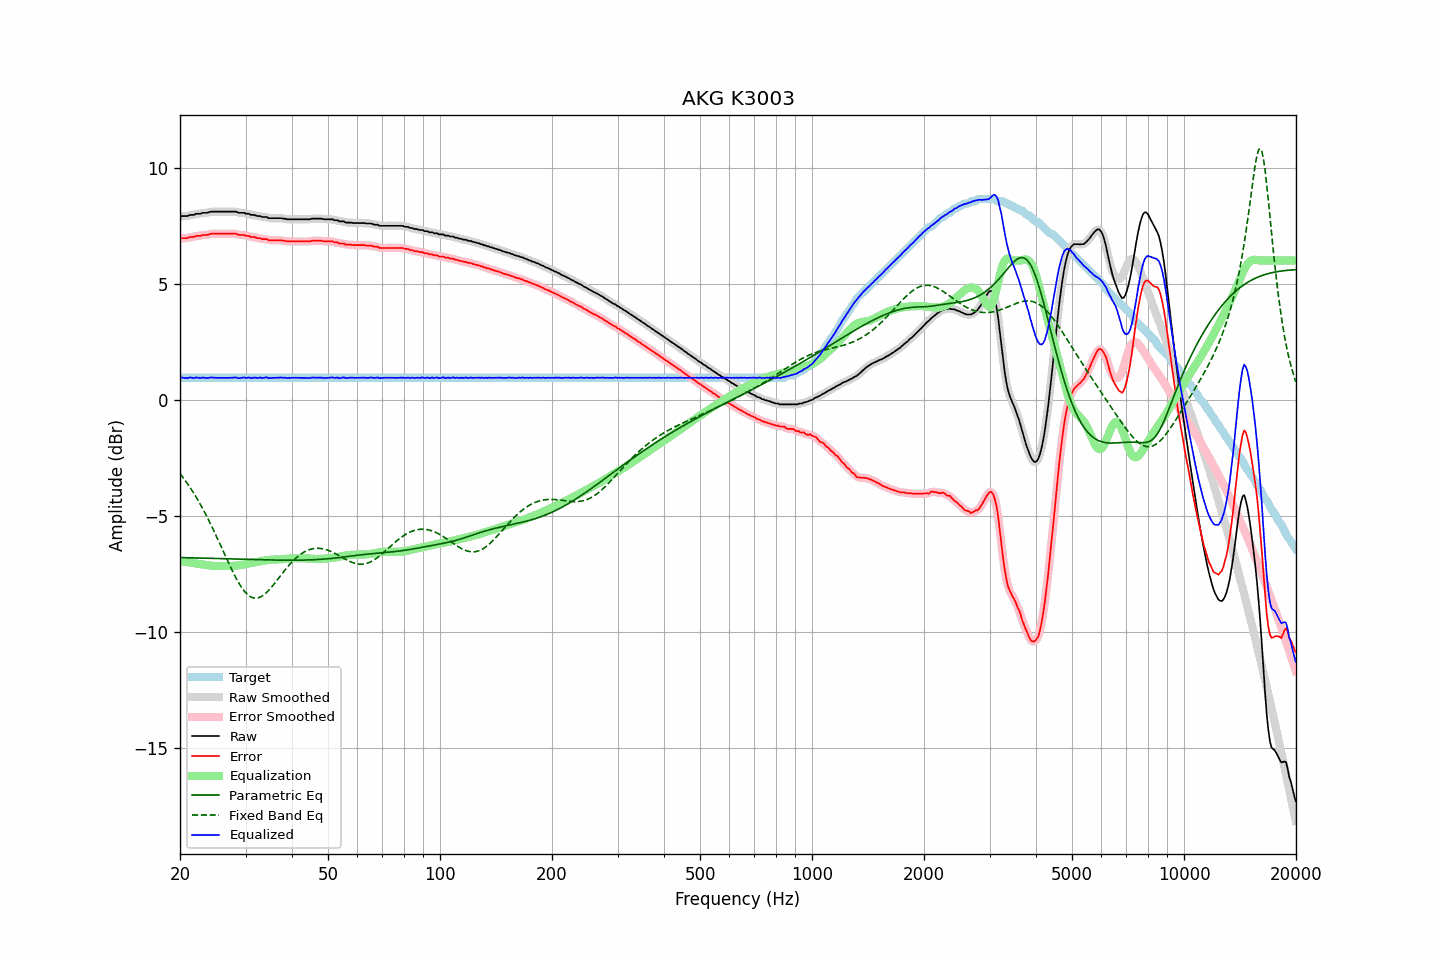

Values plotted in this chart, from the file beside it:
frequency, raw, error, smoothed, error_smoothed, equalization, parametric_eq, fixed_band_eq, equalized_raw, equalized_smoothed, target
20.00, 7.89, 6.94, 7.90, 6.95, -6.94, -6.79, -3.17, 0.95, 0.96, 0.95
20.20, 7.91, 6.96, 7.90, 6.95, -6.95, -6.79, -3.26, 0.96, 0.95, 0.95
20.40, 7.91, 6.96, 7.91, 6.95, -6.96, -6.79, -3.35, 0.95, 0.95, 0.95
20.61, 7.91, 6.96, 7.91, 6.96, -6.97, -6.79, -3.45, 0.95, 0.94, 0.95
20.81, 7.91, 6.96, 7.92, 6.97, -6.98, -6.80, -3.54, 0.94, 0.94, 0.95
21.02, 7.92, 6.97, 7.93, 6.98, -6.99, -6.80, -3.64, 0.94, 0.95, 0.95
21.23, 7.96, 7.01, 7.95, 7.00, -7.00, -6.80, -3.74, 0.97, 0.95, 0.95
21.44, 7.96, 7.01, 7.96, 7.01, -7.01, -6.80, -3.85, 0.96, 0.95, 0.95
21.66, 7.96, 7.01, 7.97, 7.02, -7.02, -6.80, -3.96, 0.94, 0.95, 0.95
21.87, 7.97, 7.02, 7.98, 7.03, -7.03, -6.80, -4.07, 0.94, 0.95, 0.95
22.09, 8.01, 7.06, 8.00, 7.05, -7.05, -6.81, -4.18, 0.97, 0.95, 0.95
22.31, 8.01, 7.06, 8.01, 7.06, -7.06, -6.81, -4.30, 0.96, 0.95, 0.95
22.54, 8.01, 7.06, 8.02, 7.07, -7.07, -6.81, -4.42, 0.95, 0.95, 0.95
22.76, 8.01, 7.06, 8.03, 7.08, -7.08, -6.81, -4.54, 0.94, 0.95, 0.95
22.99, 8.05, 7.10, 8.04, 7.09, -7.09, -6.81, -4.67, 0.97, 0.95, 0.95
23.22, 8.05, 7.10, 8.05, 7.10, -7.10, -6.81, -4.80, 0.96, 0.95, 0.95
23.45, 8.05, 7.10, 8.06, 7.10, -7.11, -6.82, -4.93, 0.94, 0.95, 0.95
23.69, 8.05, 7.10, 8.06, 7.11, -7.12, -6.82, -5.06, 0.93, 0.94, 0.95
23.92, 8.07, 7.12, 8.08, 7.13, -7.13, -6.82, -5.20, 0.95, 0.95, 0.95
24.16, 8.10, 7.15, 8.09, 7.14, -7.14, -6.82, -5.34, 0.97, 0.96, 0.95
24.40, 8.10, 7.15, 8.10, 7.15, -7.14, -6.82, -5.48, 0.96, 0.96, 0.95
24.65, 8.10, 7.15, 8.11, 7.16, -7.15, -6.83, -5.63, 0.96, 0.96, 0.95
24.89, 8.10, 7.15, 8.10, 7.15, -7.15, -6.83, -5.78, 0.95, 0.95, 0.95
25.14, 8.10, 7.15, 8.10, 7.15, -7.15, -6.83, -5.93, 0.95, 0.95, 0.95
25.39, 8.10, 7.15, 8.10, 7.15, -7.16, -6.83, -6.08, 0.95, 0.95, 0.95
25.65, 8.10, 7.15, 8.10, 7.15, -7.15, -6.83, -6.23, 0.95, 0.95, 0.95
25.91, 8.10, 7.15, 8.10, 7.15, -7.15, -6.84, -6.38, 0.95, 0.95, 0.95
26.16, 8.10, 7.15, 8.10, 7.15, -7.15, -6.84, -6.53, 0.95, 0.95, 0.95
26.43, 8.10, 7.15, 8.10, 7.15, -7.15, -6.84, -6.69, 0.95, 0.95, 0.95
26.69, 8.10, 7.15, 8.10, 7.15, -7.16, -6.84, -6.84, 0.95, 0.95, 0.95
26.96, 8.10, 7.15, 8.10, 7.15, -7.16, -6.84, -6.99, 0.95, 0.95, 0.95
27.23, 8.10, 7.15, 8.10, 7.15, -7.15, -6.85, -7.14, 0.95, 0.95, 0.95
27.50, 8.10, 7.15, 8.10, 7.15, -7.15, -6.85, -7.28, 0.95, 0.95, 0.95
27.77, 8.10, 7.15, 8.11, 7.16, -7.15, -6.85, -7.42, 0.96, 0.96, 0.95
28.05, 8.10, 7.15, 8.10, 7.15, -7.14, -6.85, -7.56, 0.96, 0.96, 0.95
28.33, 8.10, 7.15, 8.09, 7.14, -7.14, -6.85, -7.69, 0.97, 0.95, 0.95
28.62, 8.06, 7.11, 8.07, 7.12, -7.13, -6.86, -7.82, 0.94, 0.95, 0.95
28.90, 8.05, 7.10, 8.06, 7.11, -7.12, -6.86, -7.93, 0.93, 0.94, 0.95
29.19, 8.05, 7.10, 8.05, 7.10, -7.11, -6.86, -8.04, 0.95, 0.95, 0.95
29.48, 8.05, 7.10, 8.05, 7.10, -7.10, -6.86, -8.14, 0.96, 0.95, 0.95
29.78, 8.05, 7.10, 8.04, 7.09, -7.08, -6.86, -8.23, 0.97, 0.96, 0.95
30.08, 8.01, 7.06, 8.03, 7.08, -7.07, -6.87, -8.31, 0.94, 0.96, 0.95
30.38, 8.01, 7.06, 8.01, 7.06, -7.06, -6.87, -8.38, 0.95, 0.95, 0.95
30.68, 8.01, 7.06, 7.99, 7.04, -7.05, -6.87, -8.43, 0.97, 0.95, 0.95
30.99, 7.96, 7.01, 7.98, 7.03, -7.03, -6.87, -8.48, 0.93, 0.95, 0.95
31.30, 7.96, 7.01, 7.97, 7.02, -7.02, -6.87, -8.51, 0.95, 0.95, 0.95
31.61, 7.96, 7.01, 7.95, 7.00, -7.00, -6.88, -8.53, 0.96, 0.95, 0.95
31.93, 7.94, 6.99, 7.94, 6.99, -6.99, -6.88, -8.54, 0.96, 0.95, 0.95
32.24, 7.91, 6.96, 7.93, 6.98, -6.97, -6.88, -8.53, 0.94, 0.95, 0.95
32.57, 7.91, 6.96, 7.91, 6.96, -6.96, -6.88, -8.51, 0.95, 0.95, 0.95
32.89, 7.91, 6.96, 7.90, 6.95, -6.95, -6.88, -8.49, 0.96, 0.95, 0.95
33.22, 7.87, 6.92, 7.89, 6.94, -6.94, -6.88, -8.45, 0.94, 0.95, 0.95
33.55, 7.87, 6.92, 7.88, 6.93, -6.92, -6.89, -8.40, 0.95, 0.96, 0.95
33.89, 7.87, 6.92, 7.87, 6.92, -6.91, -6.89, -8.35, 0.96, 0.96, 0.95
34.23, 7.87, 6.92, 7.86, 6.91, -6.90, -6.89, -8.28, 0.97, 0.96, 0.95
34.57, 7.82, 6.87, 7.84, 6.89, -6.89, -6.89, -8.21, 0.93, 0.95, 0.95
34.92, 7.82, 6.87, 7.83, 6.87, -6.88, -6.89, -8.14, 0.94, 0.94, 0.95
35.27, 7.82, 6.87, 7.82, 6.87, -6.88, -6.89, -8.06, 0.95, 0.94, 0.95
35.62, 7.82, 6.87, 7.82, 6.87, -6.88, -6.90, -7.97, 0.95, 0.95, 0.95
35.97, 7.82, 6.87, 7.82, 6.87, -6.87, -6.90, -7.89, 0.95, 0.95, 0.95
... 635 more rows
